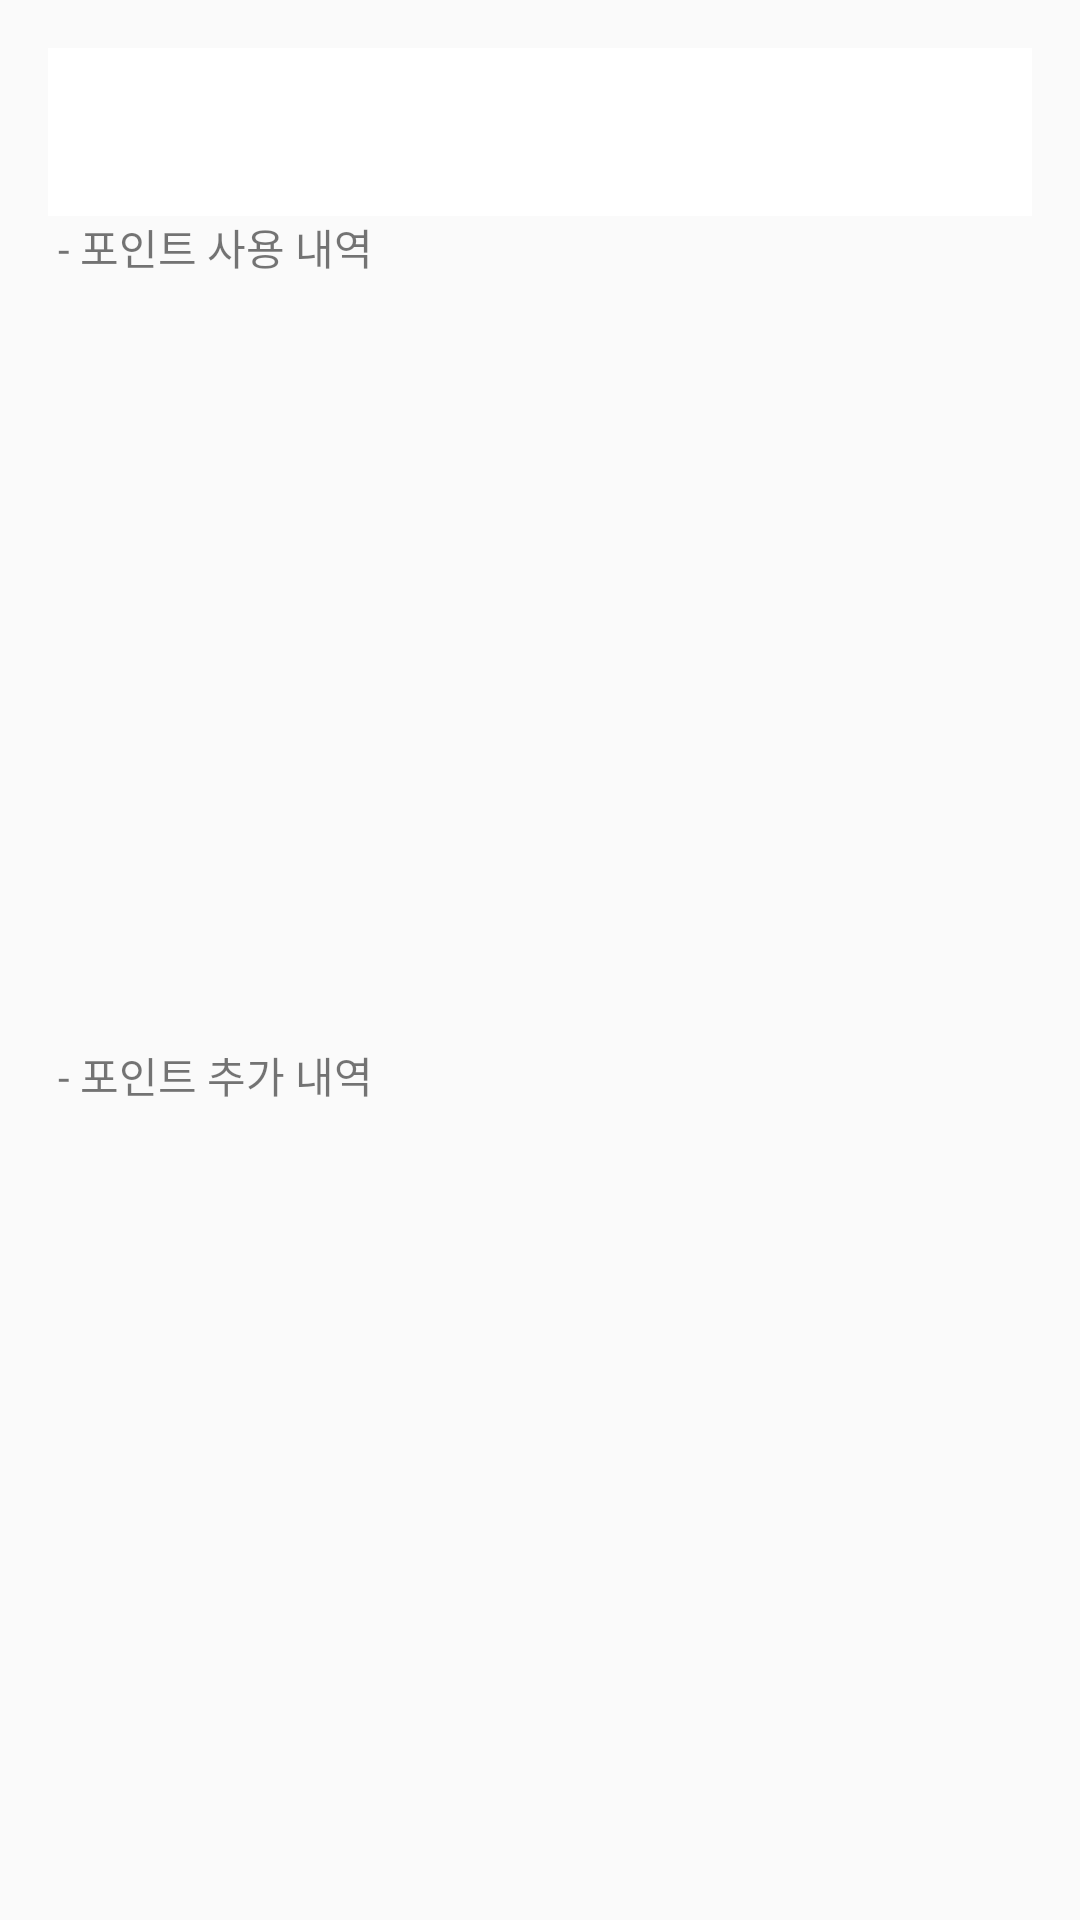

This screen was rendered from an Android layout file. Write that file and the resources it references.
<!-- AndroidManifest.xml: application theme AppTheme -->
<!-- res/layout/activity_receipt_use_list.xml -->
<?xml version="1.0" encoding="utf-8"?>
<LinearLayout xmlns:android="http://schemas.android.com/apk/res/android"
    xmlns:app="http://schemas.android.com/apk/res-auto"
    xmlns:tools="http://schemas.android.com/tools"
    android:layout_width="match_parent"
    android:layout_height="match_parent"
    android:paddingBottom="@dimen/activity_vertical_margin"
    android:paddingLeft="@dimen/activity_horizontal_margin"
    android:paddingRight="@dimen/activity_horizontal_margin"
    android:paddingTop="@dimen/activity_vertical_margin"
    app:layout_behavior="@string/appbar_scrolling_view_behavior"
    android:orientation="vertical"
    android:weightSum="2"
    tools:context="com.example.BPMdev.ReceiptList">

    <include layout="@layout/toolbar"></include>-->


    <TextView
        android:layout_width="wrap_content"
        android:layout_height="wrap_content"
        android:text=" - 포인트 사용 내역"/>
    <LinearLayout
        android:layout_weight="1"
        android:layout_width="wrap_content"
        android:layout_height="wrap_content">
        <ListView
            android:id="@+id/receipt_use_list_view"
            android:layout_width="match_parent"
            android:layout_height="wrap_content"/>
    </LinearLayout>


    <TextView
        android:layout_width="wrap_content"
        android:layout_height="wrap_content"
        android:text=" - 포인트 추가 내역"/>
    <LinearLayout
        android:layout_width="wrap_content"
        android:layout_height="wrap_content"
        android:layout_weight="1"
        android:orientation="horizontal">
        <ListView
            android:id="@+id/receipt_add_list_view"
            android:layout_width="match_parent"
            android:layout_height="wrap_content"/>
    </LinearLayout>

</LinearLayout>
<!-- res/layout/toolbar.xml (included above) -->
<?xml version="1.0" encoding="utf-8"?>
<androidx.appcompat.widget.Toolbar xmlns:android="http://schemas.android.com/apk/res/android"
    xmlns:app="http://schemas.android.com/apk/res-auto"
    android:id="@+id/main_toolbar"
    android:minHeight="?attr/actionBarSize"
    android:layout_width="match_parent"
    android:layout_height="wrap_content"
    android:background="#ffffff"
    android:weightSum="1">

</androidx.appcompat.widget.Toolbar>
<!-- resources referenced by this layout -->
<resources>
  <dimen name="activity_horizontal_margin">16dp</dimen>
  <dimen name="activity_vertical_margin">16dp</dimen>
  <style name="AppTheme" parent="Theme.AppCompat.Light.NoActionBar">
          
          <item name="colorPrimary">@color/colorPrimary</item>
          <item name="colorPrimaryDark">@color/colorPrimaryDark</item>
          <item name="colorAccent">@color/colorAccent</item>
          <item name="android:title" />
      </style>
  <color name="colorPrimary">#3F51B5</color>
  <color name="colorPrimaryDark">#303F9F</color>
  <color name="colorAccent">#FF4081</color>
</resources>
